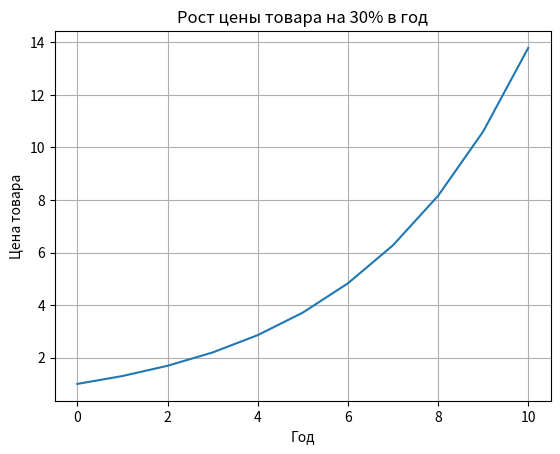

This figure's Python source:
import numpy as np
import matplotlib.pyplot as plt

def calculate_price_growth(a, years):
    x = np.arange(0, years + 1)
    y = a ** x
    return y

a = 1.3  # Коэффициент роста цены в процентах (например, 30% = 1 + 0.3)
years = 10  # Количество лет для анализа

y_values = calculate_price_growth(a, years)

plt.plot(range(years + 1), y_values)
plt.xlabel('Год')
plt.ylabel('Цена товара')
plt.title('Рост цены товара на 30% в год')
plt.grid(True)
plt.show()

print(y_values)